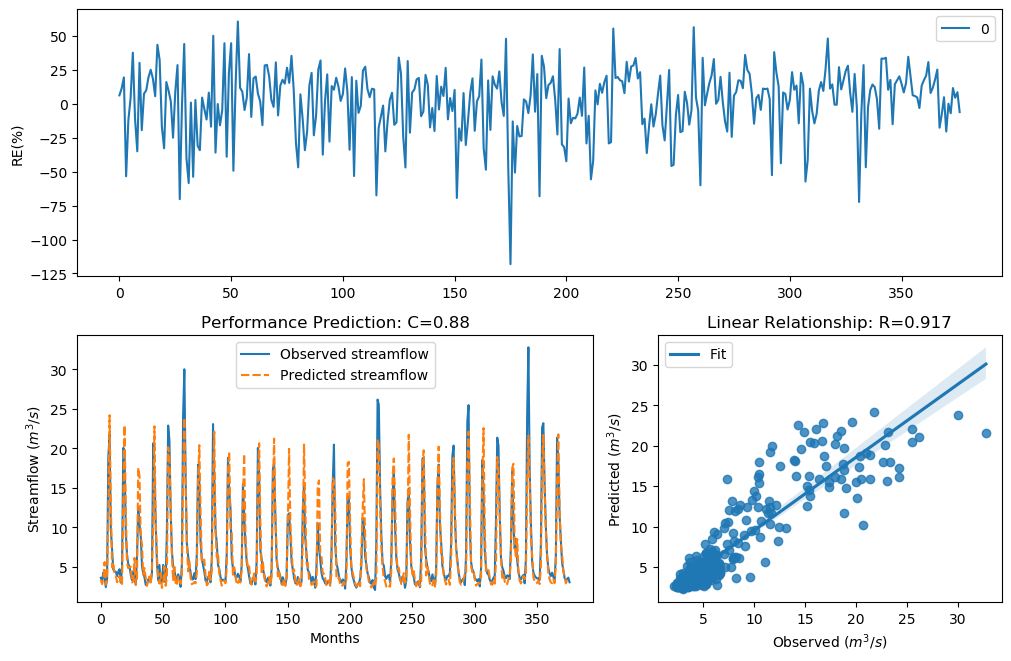

The file beside this chart, header and first rows:
y_true, y_pred, y_true_scaled, y_pred_scaled
3.63, 3.399, -0.29, -0.3667
3.21, 2.841, -0.4343, -0.5808
4.29, 3.448, -0.09927, -0.3499
3.67, 5.628, -0.2773, 0.1982
2.46, 2.757, -0.758, -0.6172
3.54, 3.388, -0.3192, -0.3706
18.82, 11.7, 1.354, 0.929
21.76, 24.2, 1.476, 1.563
9.83, 13.26, 0.7643, 1.045
7.16, 4.988, 0.4499, 0.06778
4.67, 5.571, -0.004613, 0.1875
4.44, 4.103, -0.06076, -0.1497
4.4, 3.957, -0.07088, -0.1909
3.83, 3.076, -0.2281, -0.485
4.42, 3.304, -0.0658, -0.3999
4.72, 3.845, 0.007159, -0.2237
3.03, 2.856, -0.5031, -0.5745
4.87, 2.744, 0.04161, -0.6232
20.07, 13.55, 1.408, 1.065
19.62, 22.92, 1.389, 1.519
9.33, 12.38, 0.7138, 0.9818
6.56, 5.497, 0.3597, 0.173
5.37, 4.844, 0.1479, 0.03567
5.07, 4.973, 0.08563, 0.0646
4.02, 5.02, -0.1728, 0.07481
3.34, 3.038, -0.3873, -0.4998
4.47, 3.187, -0.05324, -0.443
3.61, 6.146, -0.2964, 0.2916
2.75, 2.772, -0.6205, -0.6108
6.28, 3.498, 0.3143, -0.3332
12.55, 17.55, 0.9944, 1.293
10.44, 16.53, 0.822, 1.241
9.01, 8.918, 0.6798, 0.6697
5.12, 7.871, 0.09631, 0.5458
4.16, 4.038, -0.134, -0.1677
3.72, 4.865, -0.2617, 0.04052
2.73, 3.661, -0.6294, -0.2803
2.73, 2.601, -0.6294, -0.6887
3.43, 3.555, -0.3561, -0.3143
3.4, 3.789, -0.3664, -0.2406
3.1, 2.841, -0.4758, -0.5809
4.17, 4.867, -0.1312, 0.04098
20.66, 10.26, 1.432, 0.8051
16.78, 22.8, 1.255, 1.514
10.67, 10.67, 0.8427, 0.843
5.59, 6.469, 0.1911, 0.3453
3.31, 3.465, -0.398, -0.3442
5.26, 2.903, 0.1256, -0.5549
3.05, 4.237, -0.4952, -0.1132
3.04, 2.34, -0.4992, -0.8206
5.26, 2.901, 0.1256, -0.5554
3.41, 5.089, -0.3629, 0.08977
3.07, 2.62, -0.4874, -0.68
9.62, 3.763, 0.7435, -0.2486
22.89, 20.16, 1.518, 1.412
21.04, 19.13, 1.448, 1.368
12.14, 12.68, 0.9637, 1.004
7, 6.676, 0.4268, 0.3779
5.08, 3.21, 0.08777, -0.4342
4.58, 5.018, -0.02618, 0.07431
... 317 more rows
